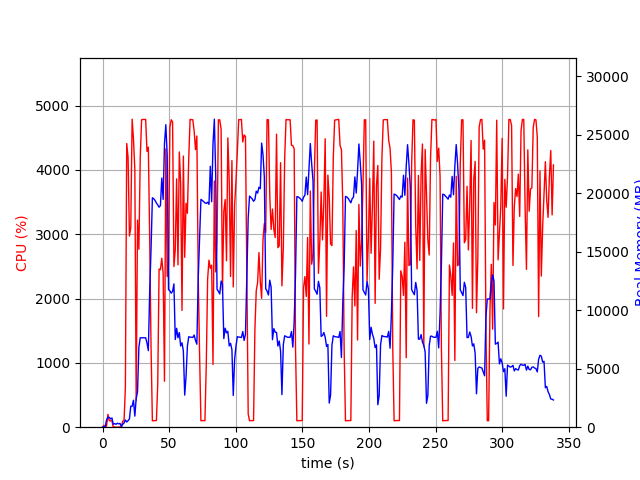

The file beside this chart, header and first rows:
elapsed_time, nproc, cpu, mem_real, mem_virtual
4.124641418457031e-05, 1, 0.0, 7.469, 3185
1.006, 2, 28.8, 48.51, 161.2
2.013, 2, 2.0, 56.09, 168.3
3.019, 4, 17.9, 632.2, 2321
4.027, 4, 199.6, 848.8, 2593
5.034, 4, 100.3, 842.8, 2579
6.041, 3, 99.3, 702.1, 2110
7.048, 3, 100.3, 793.9, 2222
8.055, 3, 0.0, 249.8, 1548
9.063, 3, 3.0, 311.5, 1610
10.07, 3, 1.0, 246.8, 1543
11.08, 3, 1.0, 339.6, 1646
12.09, 3, 1.0, 283.3, 1581
13.1, 3, 4.0, 326.6, 1625
14.11, 2, 1.0, 50.29, 92.91
15.12, 1, 93.1, 242.9, 1255
16.14, 1, 100.2, 357.8, 1383
17.14, 1, 615.7, 621, 5423
18.16, 1, 4410, 443.1, 5443
19.17, 1, 4192, 561.3, 5467
20.18, 1, 2971, 706.8, 6135
21.19, 1, 3101, 1792, 7415
22.21, 1, 4788, 1792, 7415
23.22, 1, 4481, 2306, 7415
24.24, 1, 4005, 948.3, 8439
25.25, 1, 417.8, 2444, 9532
26.26, 1, 3220, 3013, 9532
27.28, 1, 2766, 6826, 16456
28.29, 1, 4184, 7646, 16456
29.31, 1, 4779, 7646, 16456
30.33, 1, 4784, 7646, 16456
31.34, 1, 4782, 7646, 16456
32.36, 1, 4785, 7646, 16456
33.37, 1, 4286, 7196, 16456
34.38, 1, 4353, 6546, 17185
35.4, 1, 2942, 11634, 24477
36.41, 1, 1247, 15194, 34717
37.42, 1, 100.1, 19616, 34717
38.42, 1, 101.2, 19533, 34717
39.43, 1, 102.3, 19388, 34717
40.44, 1, 103.3, 19165, 34717
41.44, 1, 677.0, 19006, 34717
42.45, 1, 2459, 18809, 34717
43.46, 1, 2446, 18952, 34717
44.47, 1, 2626, 21301, 47005
45.49, 1, 2387, 19478, 47005
46.5, 1, 714.4, 24230, 47013
47.52, 1, 4325, 25863, 47117
48.52, 1, 2342, 23302, 47155
49.53, 1, 2532, 11768, 47155
50.54, 1, 4660, 11663, 47155
51.56, 1, 4778, 11458, 47155
52.58, 1, 4745, 11609, 47155
53.59, 1, 2497, 12251, 47179
54.6, 1, 2760, 7495, 47179
55.62, 1, 3860, 8456, 47179
56.63, 1, 2524, 7646, 47179
57.64, 1, 4278, 8087, 47179
58.65, 1, 3792, 6944, 47179
59.66, 1, 1815, 7220, 47179
... 275 more rows
